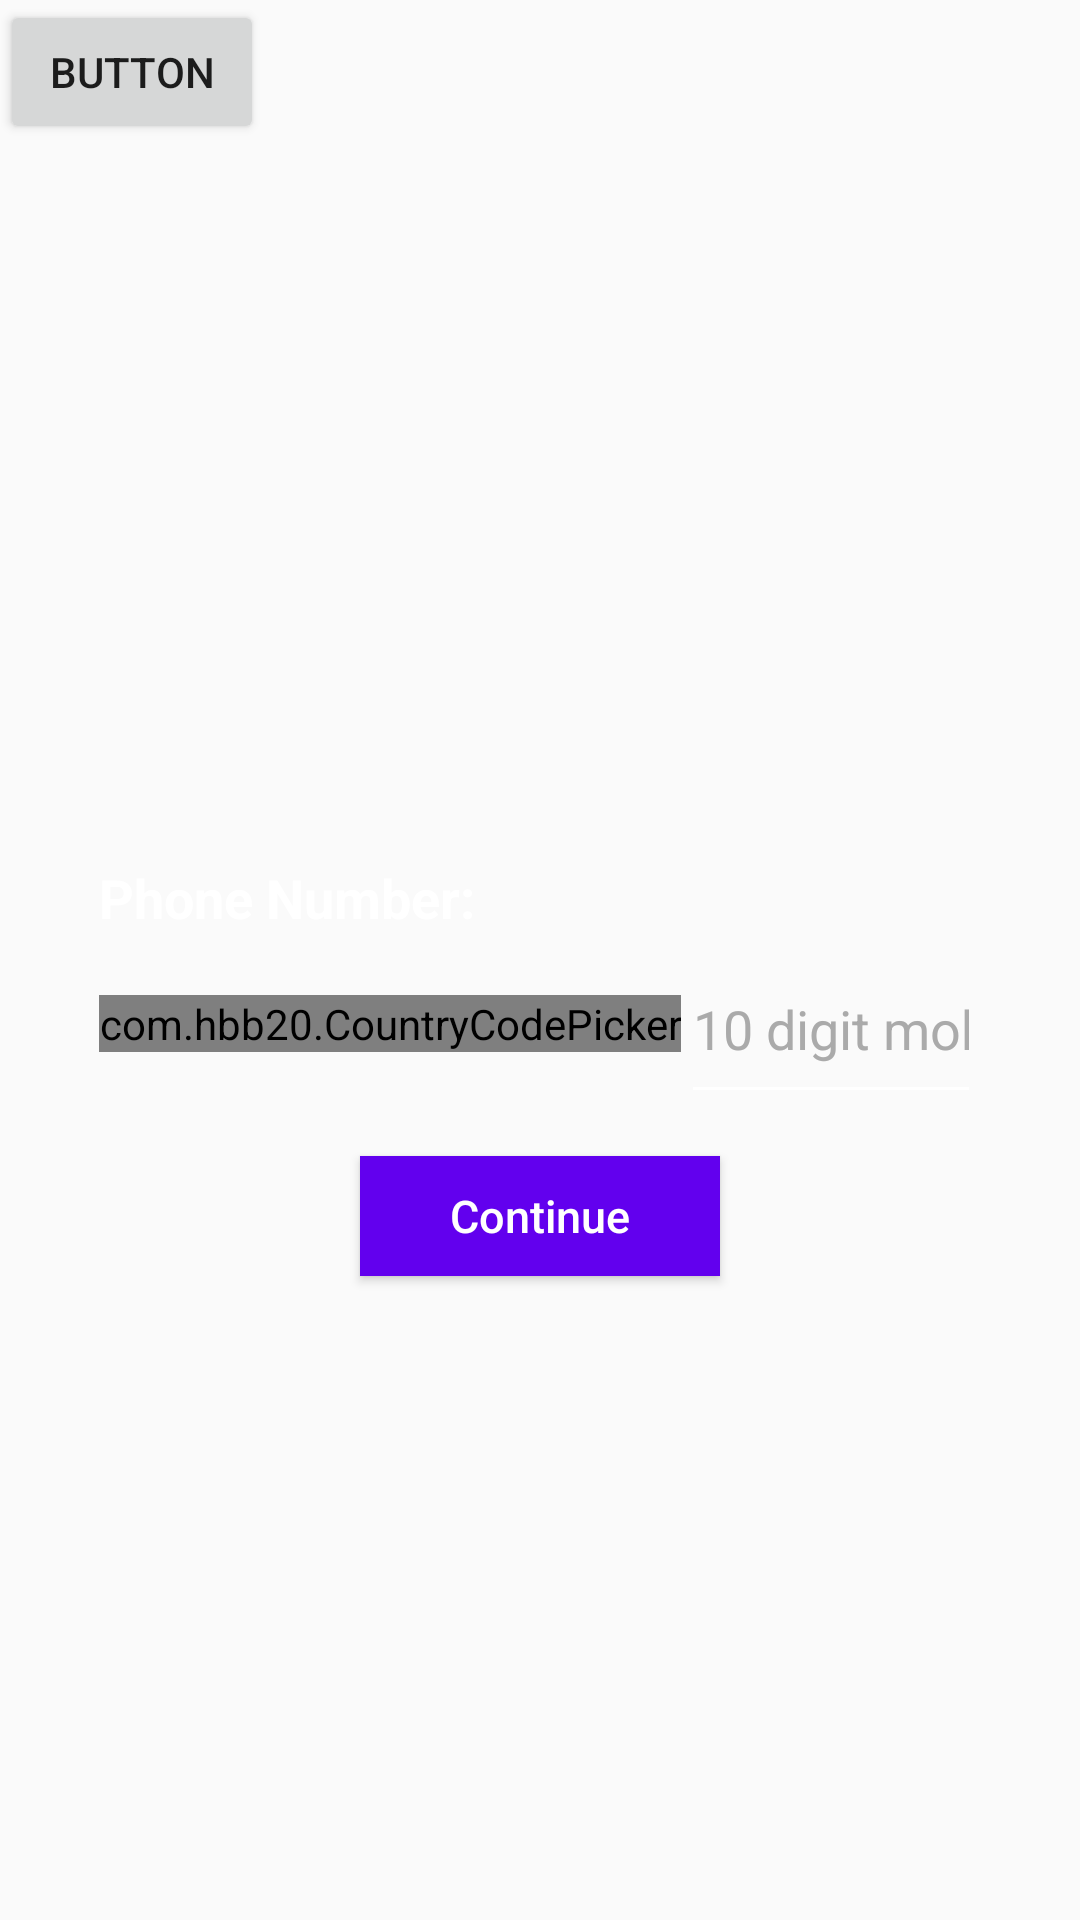

Write the Android layout XML for this screen, with the resource values it uses.
<!-- AndroidManifest.xml: activity theme AppTheme.NoActionBar -->
<!-- res/layout/activity_registration.xml -->
<?xml version="1.0" encoding="utf-8"?>
<RelativeLayout
xmlns:android="http://schemas.android.com/apk/res/android"
xmlns:app="http://schemas.android.com/apk/res-auto"
xmlns:tools="http://schemas.android.com/tools"
android:layout_width="match_parent"
android:layout_height="match_parent"
android:background="@drawable/register"
tools:context="com.example.grow.RegistrationActivity">


<TextView
    android:id="@+id/textview1"
    android:layout_width="match_parent"
    android:layout_height="wrap_content"
    android:layout_centerHorizontal="true"
    android:layout_marginTop="260dp">
</TextView>


<RelativeLayout
    android:id="@+id/phoneAuth"
    android:layout_width="match_parent"
    android:layout_height="wrap_content"
    android:layout_below="@+id/textview1"
    android:layout_marginLeft="25dp"
    android:layout_marginRight="25dp"
    android:padding="8dp">

    <LinearLayout
        android:layout_width="match_parent"
        android:layout_height="wrap_content"
        android:orientation="vertical">

        <TextView
            android:layout_width="match_parent"
            android:layout_height="wrap_content"
            android:text="Phone Number:"
            android:textStyle="bold"
            android:textColor="@android:color/white"
            android:textSize="18sp" />

        <LinearLayout
            android:layout_width="match_parent"
            android:layout_height="wrap_content"
            android:gravity="center_vertical">

            <com.hbb20.CountryCodePicker
                android:id="@+id/ccp"
                android:layout_width="wrap_content"
                android:layout_height="wrap_content"
                android:background="@android:color/white"
                app:ccp_defaultNameCode="IN" />

            <EditText
                android:id="@+id/phoneText"
                android:layout_width="match_parent"
                android:layout_height="60dp"
                android:hint="10 digit mobile number"
                android:textColor="@android:color/white"
                android:textColorHint="@android:color/darker_gray"
                android:inputType="phone"
                android:singleLine="true"
                android:backgroundTint="@android:color/white"/>
        </LinearLayout>
    </LinearLayout>
</RelativeLayout>



<EditText
    android:id="@+id/codeText"
    android:layout_width="match_parent"
    android:layout_height="60dp"
    android:layout_margin="25dp"
    android:hint="Write you code here..."
    android:textColor="@android:color/white"
    android:textColorHint="@android:color/white"
    android:inputType="phone"
    android:singleLine="true"
    android:layout_below="@+id/phoneAuth"
    android:drawableLeft="@drawable/password"
    android:drawableTint="@android:color/white"
    android:backgroundTint="@android:color/white"
    android:visibility="gone"/>

<Button
    android:id="@+id/continueNextButton"
    android:layout_width="120dp"
    android:layout_height="40dp"
    android:layout_below="@+id/codeText"
    android:layout_centerHorizontal="true"
    android:text="Continue"
    android:textAllCaps="false"
    android:layout_marginTop="6dp"
    android:textSize="15dp"
    android:background="@color/colorPrimary"
    android:textColor="@android:color/white"/>

    <Button
        android:id="@+id/button2"
        android:layout_width="wrap_content"
        android:layout_height="wrap_content"
        android:text="Button"
        android:onClick="sendUserToMainActivity"/>


</RelativeLayout>
<!-- resources referenced by this layout -->
<resources>
  <style name="AppTheme.NoActionBar" parent="Theme.AppCompat.Light.NoActionBar" />
  <!-- not gathered from this repository: default colours our renderer supplied (Android Studio template values) -->
  <color name="colorPrimary">#FF6200EE</color>
</resources>
